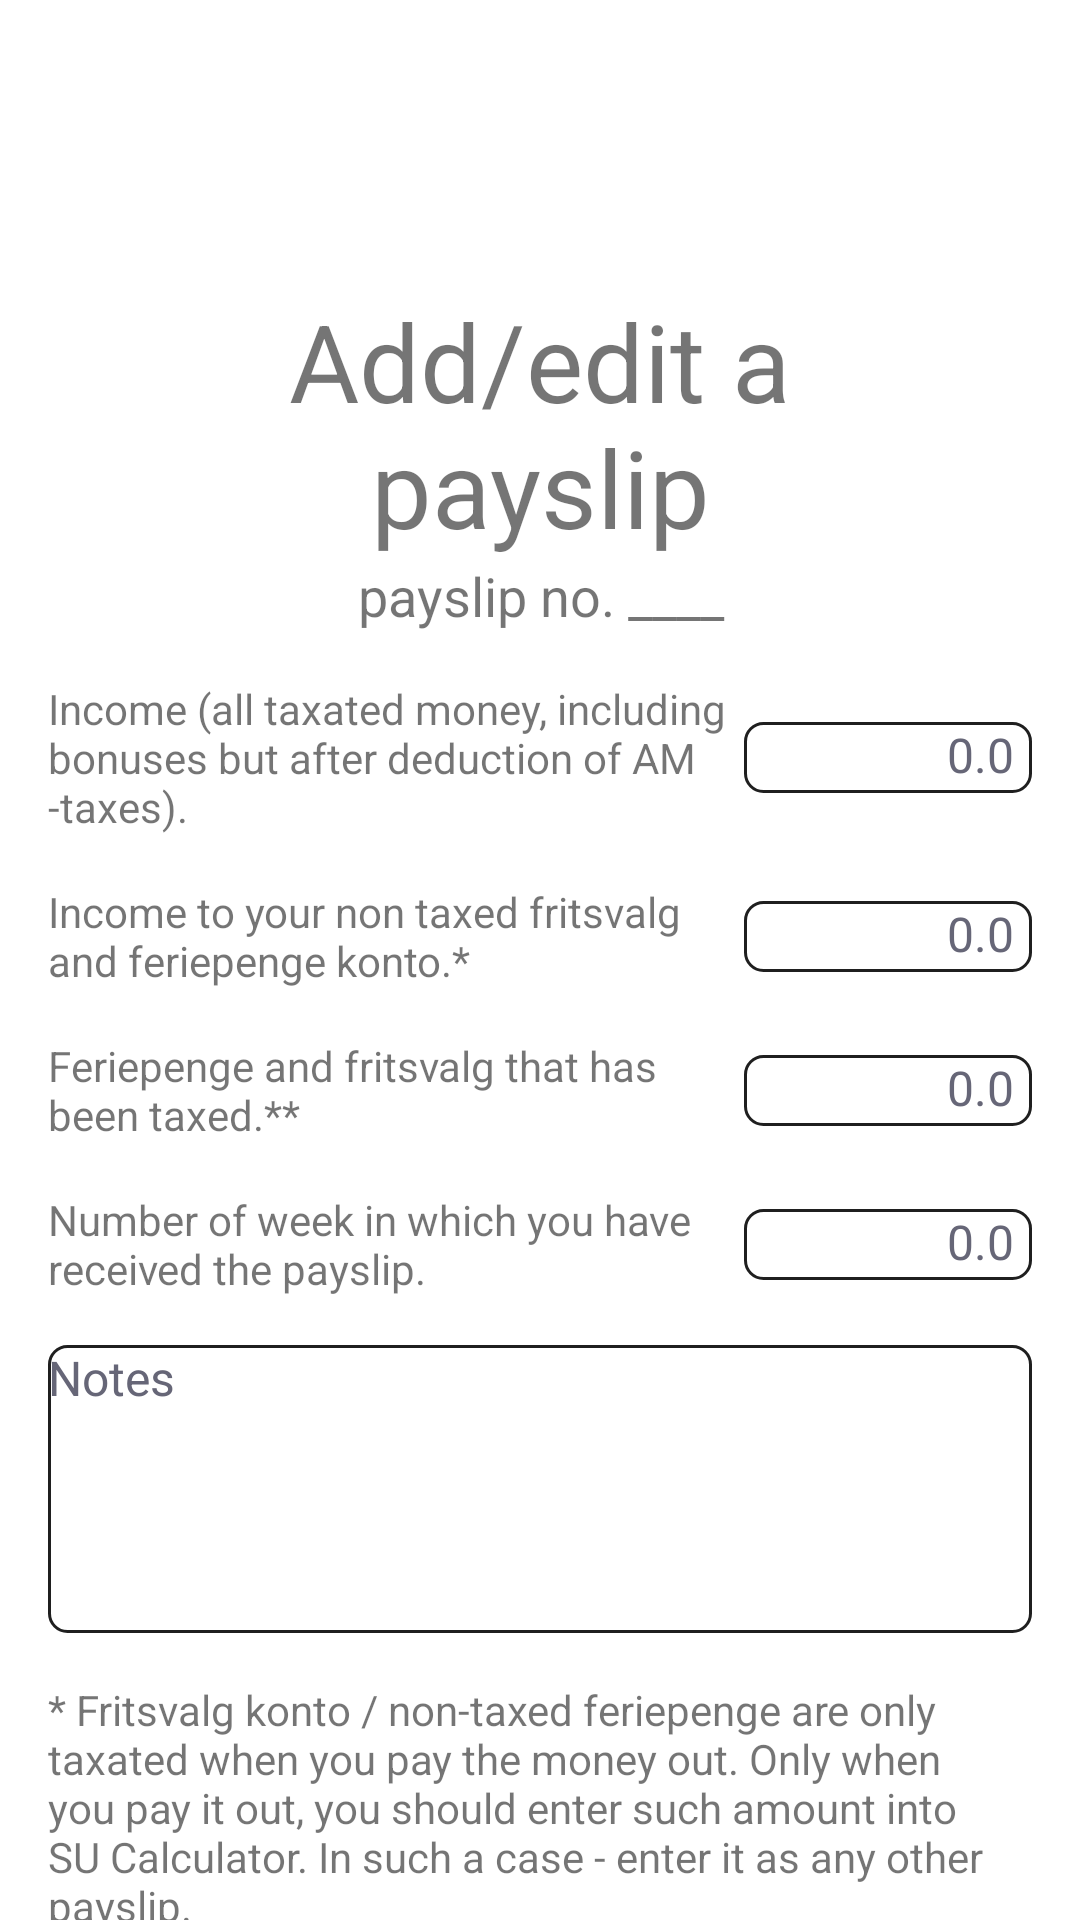

Write the Android layout XML for this screen, with the resource values it uses.
<!-- AndroidManifest.xml: application theme Theme.SUCalculator -->
<!-- res/layout/fragment_add_edit_payslip.xml -->
<?xml version="1.0" encoding="utf-8"?>
<androidx.constraintlayout.widget.ConstraintLayout xmlns:android="http://schemas.android.com/apk/res/android"
    xmlns:app="http://schemas.android.com/apk/res-auto"
    xmlns:tools="http://schemas.android.com/tools"
    android:layout_width="match_parent"
    android:layout_height="match_parent"
    tools:context=".ui.addeditpayslip.AddEditPayslipFragment">

    <TextView
        android:id="@+id/textAddEditPayslip"
        style="@style/textHeader1"
        android:layout_marginTop="@dimen/textHeader1_margin_top"
        android:text="Add/edit a payslip"
        app:layout_constraintEnd_toEndOf="parent"
        app:layout_constraintStart_toStartOf="parent"
        app:layout_constraintTop_toTopOf="parent" />

    <TextView
        android:id="@+id/principles_header_2"
        style="@style/textHeader2"
        android:text="payslip no. ____"
        app:layout_constraintEnd_toEndOf="parent"
        app:layout_constraintStart_toStartOf="parent"
        app:layout_constraintTop_toBottomOf="@id/textAddEditPayslip" />

    <Button
        android:id="@+id/btnSave"
        style="@style/basicButton"
        android:text="Save &amp; back"
        app:layout_constraintEnd_toStartOf="@+id/btnBack"
        app:layout_constraintHorizontal_bias="0.5"
        app:layout_constraintHorizontal_chainStyle="spread"
        app:layout_constraintStart_toStartOf="parent"
        app:layout_constraintTop_toBottomOf="@+id/list_of_details" />

    <Button
        android:id="@+id/btnBack"
        style="@style/basicButton"
        android:text="Cancel &amp; Back"
        app:layout_constraintEnd_toEndOf="parent"
        app:layout_constraintHorizontal_bias="0.5"
        app:layout_constraintStart_toEndOf="@+id/btnSave"
        app:layout_constraintTop_toBottomOf="@+id/list_of_details" />

    <LinearLayout
        android:id="@+id/list_of_details"
        android:layout_width="match_parent"
        android:layout_height="wrap_content"
        android:orientation="vertical"
        android:padding="16dp"
        app:layout_constraintTop_toBottomOf="@+id/principles_header_2"
        tools:layout_editor_absoluteX="1dp">

        <androidx.constraintlayout.widget.ConstraintLayout
            style="@style/yourBasicDetailsListItem"
            android:layout_width="match_parent"
            android:layout_height="wrap_content">

            <TextView
                style="@style/basicDetailsText"
                android:text="Income (all taxated money, including bonuses but after deduction of AM -taxes)."
                app:layout_constraintBottom_toBottomOf="parent"
                app:layout_constraintStart_toStartOf="parent"
                app:layout_constraintTop_toTopOf="parent" />

            <EditText
                android:id="@+id/editPayslipIncome"
                style="@style/editText"
                app:layout_constraintEnd_toEndOf="parent"
                app:layout_constraintTop_toTopOf="parent" />
        </androidx.constraintlayout.widget.ConstraintLayout>

        <androidx.constraintlayout.widget.ConstraintLayout
            style="@style/yourBasicDetailsListItem"
            android:layout_width="match_parent"
            android:layout_height="wrap_content">

            <TextView
                style="@style/basicDetailsText"
                android:text="Income to your non taxed fritsvalg and feriepenge konto.*"
                app:layout_constraintBottom_toBottomOf="parent"
                app:layout_constraintStart_toStartOf="parent"
                app:layout_constraintTop_toTopOf="parent" />

            <EditText
                android:id="@+id/editTextIncomeNonTaxed"
                style="@style/editText"
                app:layout_constraintEnd_toEndOf="parent"
                app:layout_constraintTop_toTopOf="parent" />
        </androidx.constraintlayout.widget.ConstraintLayout>

        <androidx.constraintlayout.widget.ConstraintLayout
            style="@style/yourBasicDetailsListItem"
            android:layout_width="match_parent"
            android:layout_height="wrap_content">

            <TextView
                style="@style/basicDetailsText"
                android:text="Feriepenge and fritsvalg that has been taxed.**"
                app:layout_constraintBottom_toBottomOf="parent"
                app:layout_constraintStart_toStartOf="parent"
                app:layout_constraintTop_toTopOf="parent" />

            <EditText
                android:id="@+id/editTextIncomeTaxed"
                style="@style/editText"
                app:layout_constraintEnd_toEndOf="parent"
                app:layout_constraintTop_toTopOf="parent" />
        </androidx.constraintlayout.widget.ConstraintLayout>

        <androidx.constraintlayout.widget.ConstraintLayout
            style="@style/yourBasicDetailsListItem"
            android:layout_width="match_parent"
            android:layout_height="wrap_content">

            <TextView
                style="@style/basicDetailsText"
                android:text="Number of week in which you have received the payslip."
                app:layout_constraintBottom_toBottomOf="parent"
                app:layout_constraintStart_toStartOf="parent"
                app:layout_constraintTop_toTopOf="parent" />

            <EditText
                android:id="@+id/editTextWeekNumber"
                style="@style/editText"
                app:layout_constraintEnd_toEndOf="parent"
                app:layout_constraintTop_toTopOf="parent" />
        </androidx.constraintlayout.widget.ConstraintLayout>

        <androidx.constraintlayout.widget.ConstraintLayout
            style="@style/yourBasicDetailsListItem"
            android:layout_width="match_parent"
            android:layout_height="wrap_content">

            <EditText
                android:id="@+id/editTextNotes"
                style="@style/editText"
                android:layout_width="match_parent"
                android:layout_height="96dp"
                android:hint="Notes"
                android:gravity="start"
                android:inputType="text"
                android:textAlignment="viewStart"
                app:layout_constraintEnd_toEndOf="parent"

                app:layout_constraintStart_toStartOf="parent"
                app:layout_constraintTop_toTopOf="parent" />
        </androidx.constraintlayout.widget.ConstraintLayout>

        <TextView
            android:layout_width="match_parent"
            android:layout_height="wrap_content"
            android:text="* Fritsvalg konto / non-taxed feriepenge are only taxated when you pay the money out. Only when you pay it out, you should enter such amount into SU Calculator. In such a case - enter it as any other payslip." />

        <TextView
            android:layout_width="match_parent"
            android:layout_height="wrap_content"
            android:text="** It depeneds on your employer whether feriepenge is taxated immidietly with the payslip, or later when you request the money to pay them out." />


    </LinearLayout>

</androidx.constraintlayout.widget.ConstraintLayout>
<!-- resources referenced by this layout -->
<resources>
  <dimen name="textHeader1_margin_top">96dp</dimen>
  <style name="basicButton">
          <item name="android:textSize">11sp</item>
          <item name="android:layout_marginTop">16dp</item>
          <item name="android:layout_width">128dp</item>
          <item name="android:layout_height">64dp</item>
          <item name="android:backgroundTint">@color/buttonBackground1</item>
          <item name="strokeColor">#977546</item>
          <item name="strokeWidth">1dp</item>
      </style>
  <style name="basicDetailsText">
          <item name="android:width">230dp</item>
          <item name="android:textSize">14sp</item>
          <item name="android:textAlignment">textStart</item>
          <item name="android:layout_width">wrap_content</item>
          <item name="android:layout_height">wrap_content</item>
  
      </style>
  <style name="editText">
          <item name="android:layout_width">96dp</item>
          <item name="android:layout_height">wrap_content</item>
          <item name="android:background">@drawable/edit_text_background</item>
          <item name="android:duplicateParentState">false</item>
          <item name="android:hint">0.0</item>
          <item name="android:inputType">numberDecimal</item>
          <item name="android:paddingRight">6dp</item>
          <item name="android:paddingBottom">2dp</item>
          <item name="android:textAlignment">textEnd</item>
          <item name="android:textColor">@color/black</item>
          <item name="android:textColorHint">#667</item>
          <item name="android:textSize">16sp</item>
          <item name="layout_constraintBottom_toBottomOf">parent</item>
      </style>
  <style name="textHeader1">
          <item name="android:layout_width">match_parent</item>
          <item name="android:layout_height">wrap_content</item>
          <item name="android:layout_marginStart">48dp</item>
          <item name="android:layout_marginEnd">48dp</item>
          <item name="android:textAlignment">center</item>
          <item name="android:textSize">36sp</item>
      </style>
  <style name="textHeader2">
          <item name="android:layout_width">match_parent</item>
          <item name="android:layout_height">wrap_content</item>
          <item name="android:layout_marginStart">48dp</item>
          <item name="android:layout_marginEnd">48dp</item>
          <item name="android:textAlignment">center</item>
          <item name="android:textSize">18sp</item>
      </style>
  <style name="yourBasicDetailsListItem">
          <item name="android:layout_marginBottom">16dp</item>
      </style>
  <style name="Theme.SUCalculator" parent="Theme.MaterialComponents.DayNight.DarkActionBar">
          
          <item name="colorPrimary">@color/purple_500</item>
          <item name="colorPrimaryVariant">@color/purple_700</item>
          <item name="colorOnPrimary">@color/white</item>
          
          <item name="colorSecondary">@color/teal_200</item>
          <item name="colorSecondaryVariant">@color/teal_700</item>
          <item name="colorOnSecondary">@color/black</item>
          
          <item name="android:statusBarColor" tools:targetApi="l">?attr/colorPrimaryVariant</item>
          
      </style>
  <color name="buttonBackground1">#FFD6AF</color>
  <!-- drawable edit_text_background (drawable) -->
  <?xml version="1.0" encoding="utf-8"?>
  <shape xmlns:android="http://schemas.android.com/apk/res/android">
      <stroke
          android:width="1dp"
          android:color="@color/defaultTextColor" />
      <solid android:color="@color/white"/>
      <corners android:radius="6dp"/>
  </shape>
  <color name="black">#FF000000</color>
  <color name="purple_500">#FF6200EE</color>
  <color name="purple_700">#FF3700B3</color>
  <color name="white">#FFFFFFFF</color>
  <color name="teal_200">#FF03DAC5</color>
  <color name="teal_700">#FF018786</color>
  <color name="defaultTextColor">#1F1F1F</color>
</resources>
